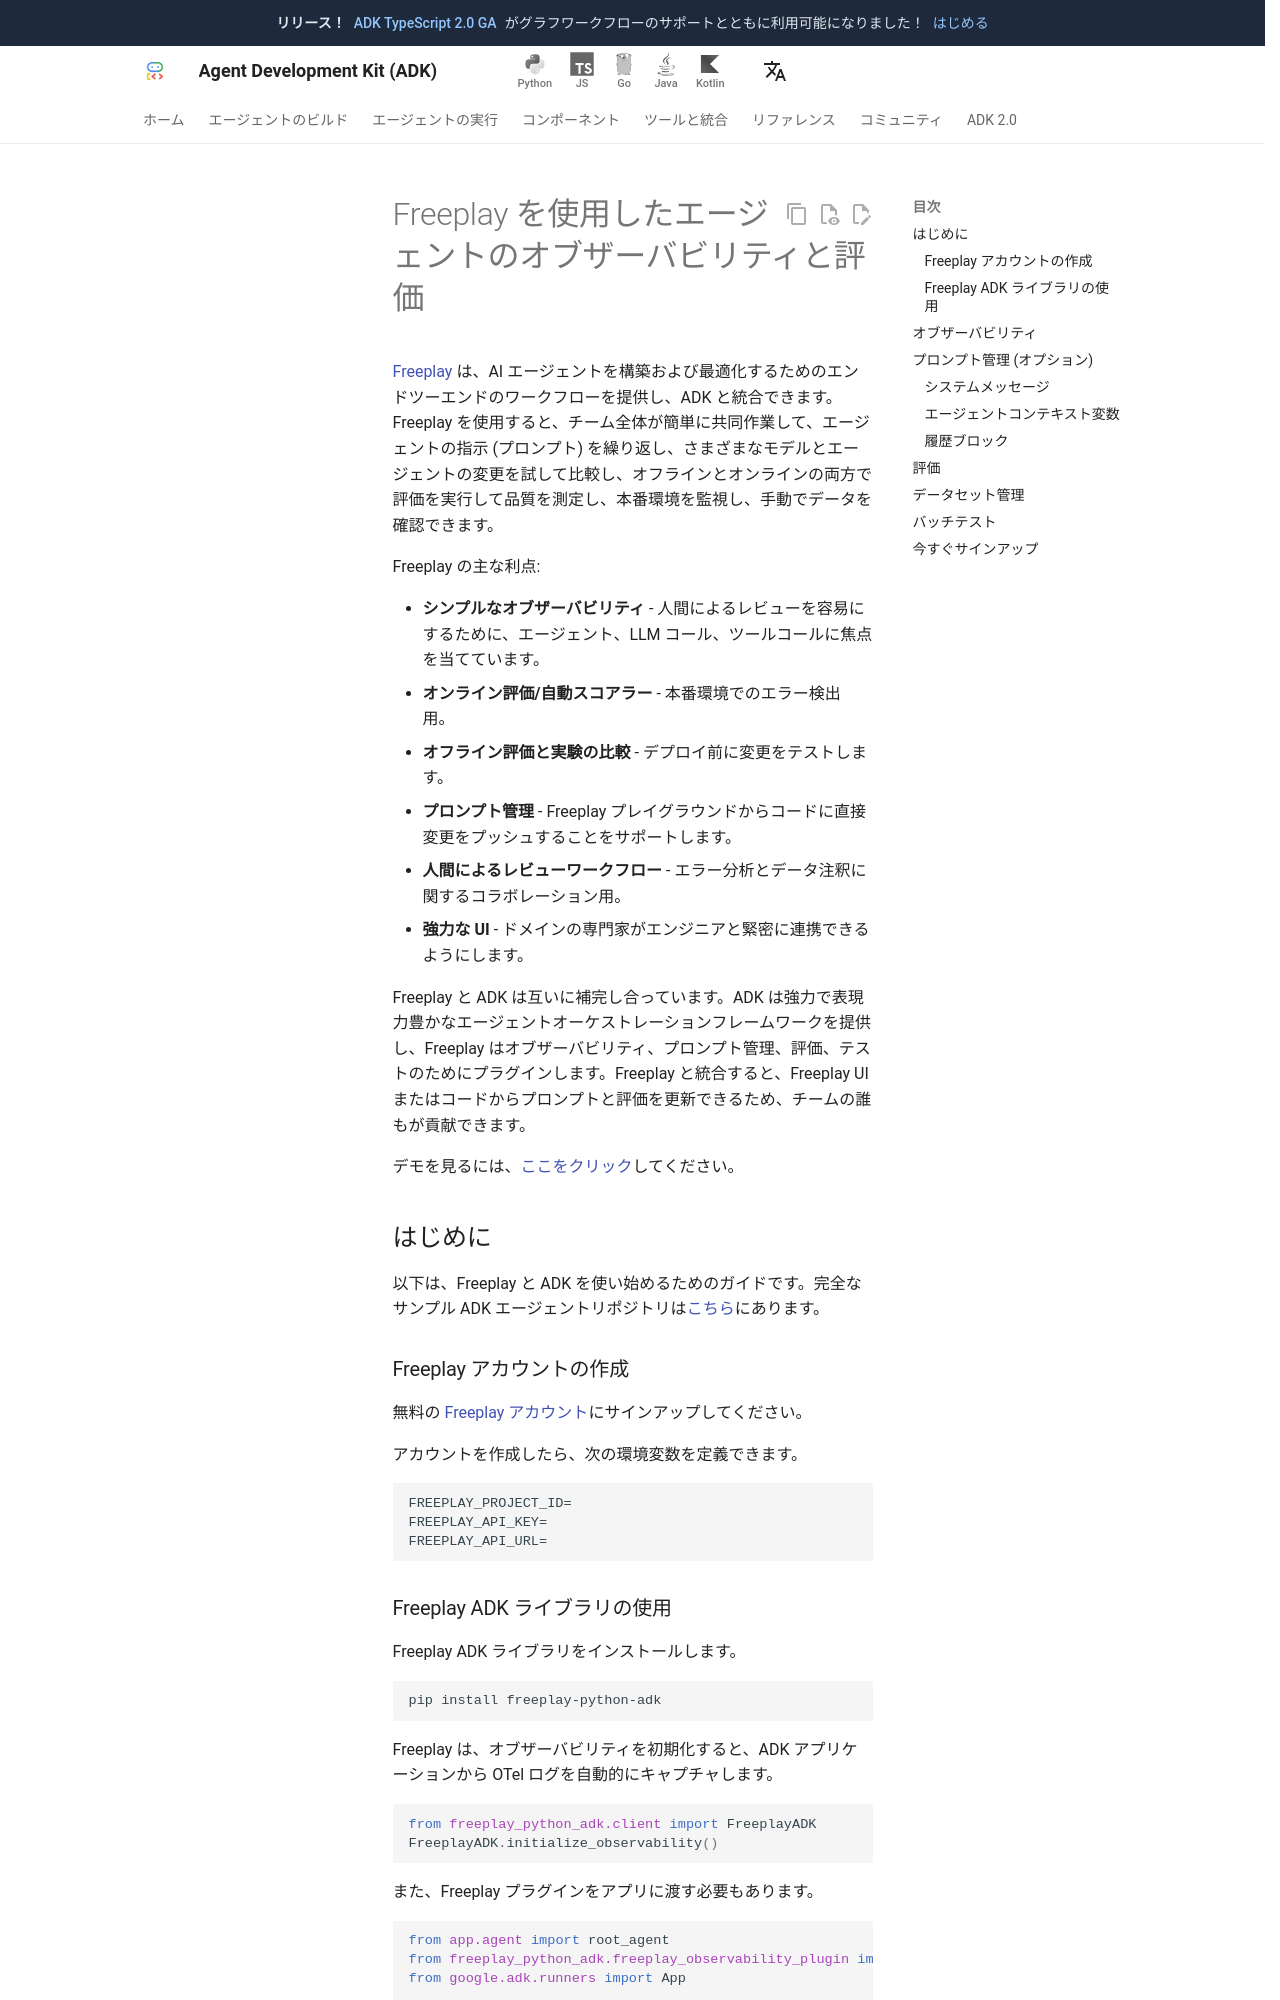

repository: adk-labs/adk-docs · page: ja/observability/freeplay/index.html · generator: mkdocs

# Freeplay を使用したエージェントのオブザーバビリティと評価

[Freeplay](https://freeplay.ai/) は、AI エージェントを構築および最適化するためのエンドツーエンドのワークフローを提供し、ADK と統合できます。Freeplay を使用すると、チーム全体が簡単に共同作業して、エージェントの指示 (プロンプト) を繰り返し、さまざまなモデルとエージェントの変更を試して比較し、オフラインとオンラインの両方で評価を実行して品質を測定し、本番環境を監視し、手動でデータを確認できます。

Freeplay の主な利点:

* **シンプルなオブザーバビリティ** - 人間によるレビューを容易にするために、エージェント、LLM コール、ツールコールに焦点を当てています。
* **オンライン評価/自動スコアラー** - 本番環境でのエラー検出用。
* **オフライン評価と実験の比較** - デプロイ前に変更をテストします。
* **プロンプト管理** - Freeplay プレイグラウンドからコードに直接変更をプッシュすることをサポートします。
* **人間によるレビューワークフロー** - エラー分析とデータ注釈に関するコラボレーション用。
* **強力な UI** - ドメインの専門家がエンジニアと緊密に連携できるようにします。

Freeplay と ADK は互いに補完し合っています。ADK は強力で表現力豊かなエージェントオーケストレーションフレームワークを提供し、Freeplay はオブザーバビリティ、プロンプト管理、評価、テストのためにプラグインします。Freeplay と統合すると、Freeplay UI またはコードからプロンプトと評価を更新できるため、チームの誰もが貢献できます。

デモを見るには、[ここをクリック](https://www.loom.com/share/82f41ffde94949beb941cb191f53c3ec?sid=997aff3c-daa3-40ab-93a9-fdaf87ea2ea1)してください。

## はじめに

以下は、Freeplay と ADK を使い始めるためのガイドです。完全なサンプル ADK エージェントリポジトリは[こちら](https://github.com/228Labs/freeplay-google-demo)にあります。

### Freeplay アカウントの作成

無料の [Freeplay アカウント](https://freeplay.ai/signup)にサインアップしてください。

アカウントを作成したら、次の環境変数を定義できます。

```
FREEPLAY_PROJECT_ID=
FREEPLAY_API_KEY=
FREEPLAY_API_URL=
```

### Freeplay ADK ライブラリの使用

Freeplay ADK ライブラリをインストールします。

```
pip install freeplay-python-adk
```

Freeplay は、オブザーバビリティを初期化すると、ADK アプリケーションから OTel ログを自動的にキャプチャします。

```python
from freeplay_python_adk.client import FreeplayADK
FreeplayADK.initialize_observability()
```

また、Freeplay プラグインをアプリに渡す必要もあります。

```python
from app.agent import root_agent
from freeplay_python_adk.freeplay_observability_plugin import FreeplayObservabilityPlugin
from google.adk.runners import App

app = App(
    name="app",
    root_agent=root_agent,
    plugins=[FreeplayObservabilityPlugin()],
)

__all__ = ["app"]
```

これで、通常どおり ADK を使用でき、[オブザーバビリティ] セクションで Freeplay にログが流れているのがわかります。
